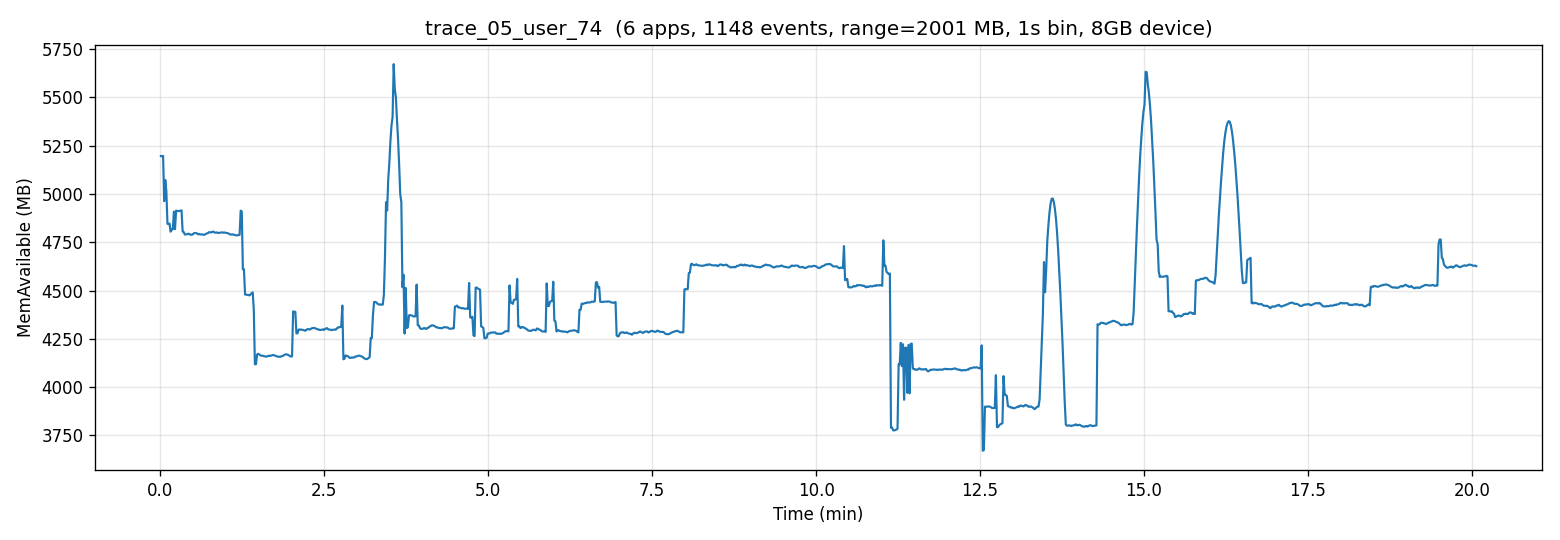

The file beside this chart, header and first rows:
t_sec, mem_available_mb
0, 5196
1, 5195
2, 5197
4, 4963
4, 5072
6, 5013
6, 4846
8, 4844
8, 4847
9, 4805
10, 4817
11, 4817
12, 4909
13, 4818
14, 4914
15, 4912
16, 4912
17, 4912
18, 4913
19, 4915
20, 4805
21, 4803
22, 4790
23, 4791
24, 4792
25, 4794
26, 4794
27, 4789
28, 4789
29, 4790
30, 4795
31, 4798
32, 4797
34, 4796
34, 4791
36, 4793
36, 4790
38, 4791
38, 4790
40, 4788
40, 4789
42, 4793
42, 4796
44, 4797
44, 4802
46, 4802
46, 4800
48, 4804
48, 4805
50, 4801
50, 4799
52, 4801
52, 4799
54, 4798
54, 4799
56, 4800
56, 4801
58, 4800
58, 4801
60, 4800
... 1,145 more rows
